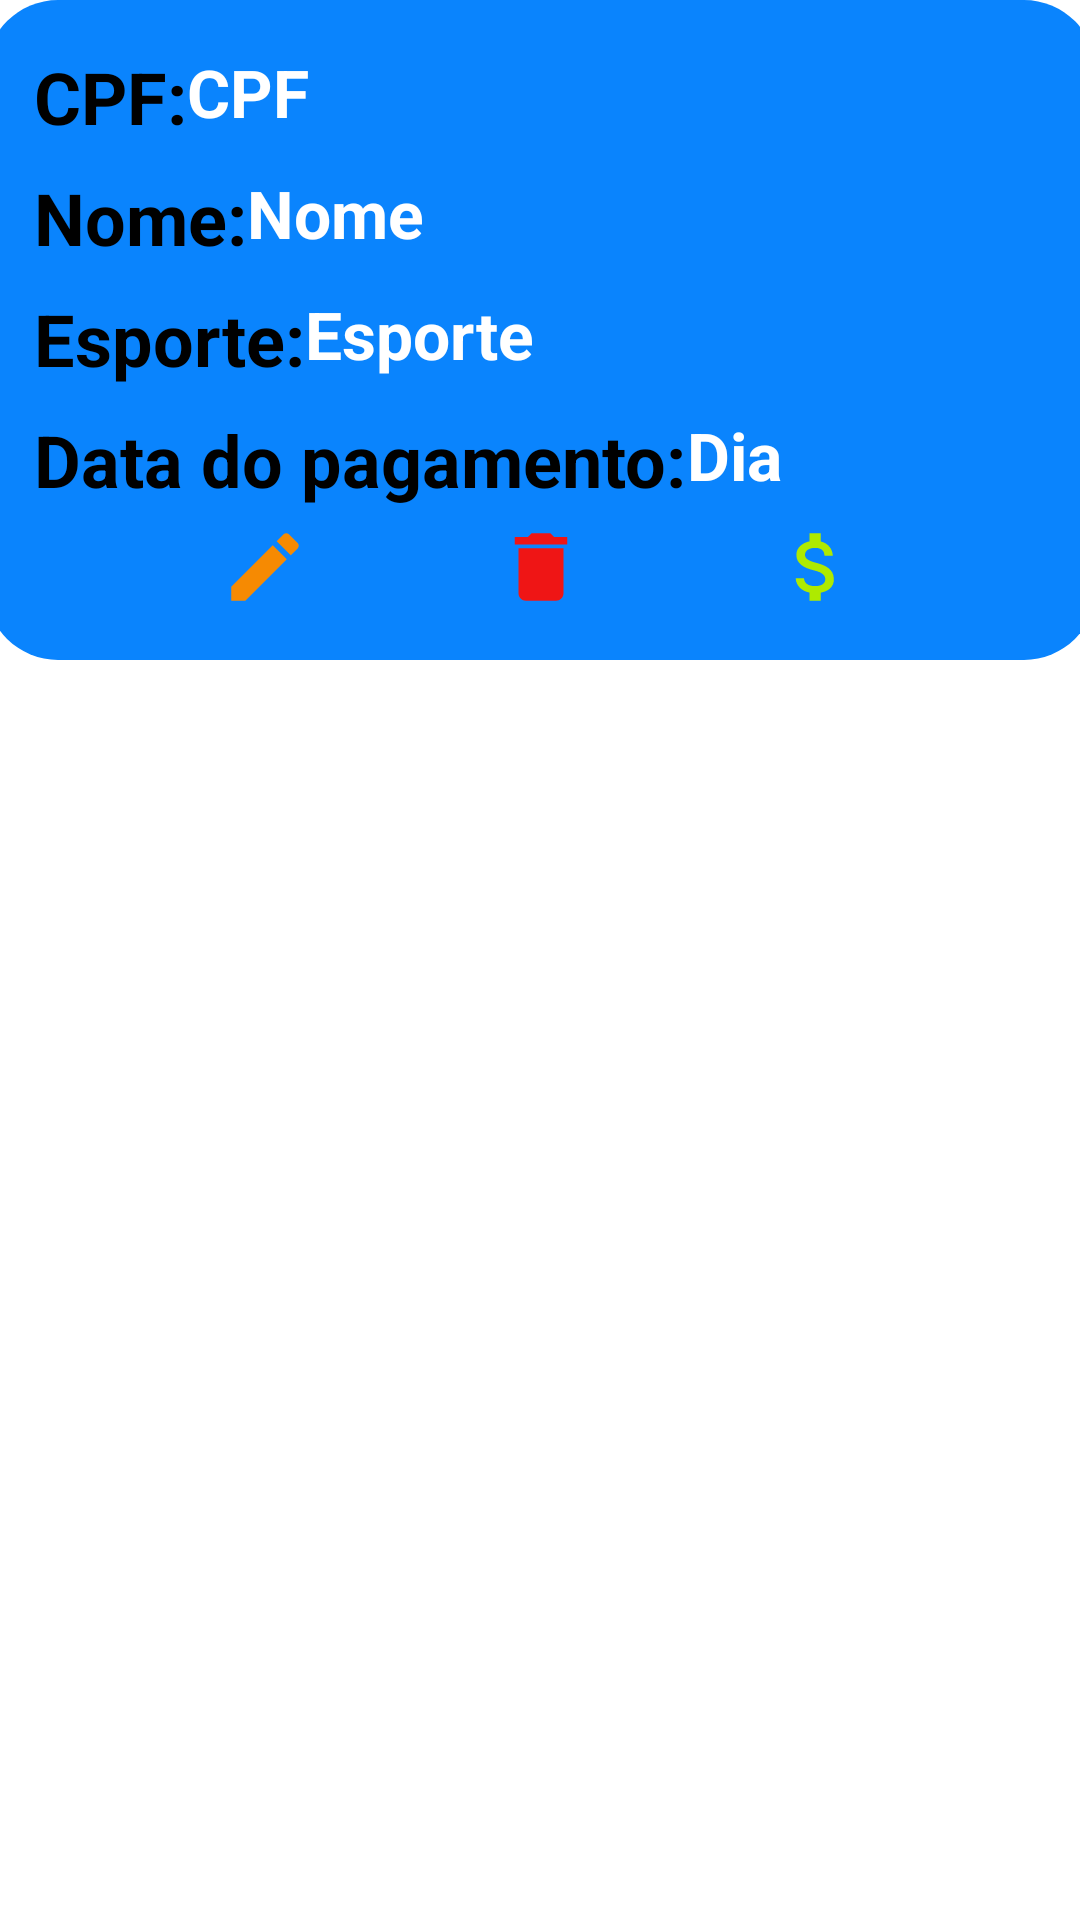

Produce the Android XML layout that renders to this screen, including the resource entries it uses.
<!-- AndroidManifest.xml: application theme Theme.MatFIT -->
<!-- res/layout/card_model_aluno.xml -->
<?xml version="1.0" encoding="utf-8"?>
<androidx.constraintlayout.widget.ConstraintLayout xmlns:android="http://schemas.android.com/apk/res/android"
    xmlns:app="http://schemas.android.com/apk/res-auto"
    android:layout_width="match_parent"
    android:layout_height="wrap_content"
    android:layout_marginTop="8dp"
    android:layout_gravity="center_horizontal">

    <androidx.constraintlayout.widget.ConstraintLayout
        android:layout_width="370dp"
        android:layout_height="220dp"
        android:background="@drawable/shape_model"
        android:padding="16dp"
        android:layout_gravity="center_horizontal"
        app:layout_constraintEnd_toEndOf="parent"
        app:layout_constraintStart_toStartOf="parent"
        app:layout_constraintTop_toTopOf="parent">

        <TextView
            android:id="@+id/textCpf"
            style="@style/CardTextNormal"
            android:text="@string/textCardCpf"
            app:layout_constraintStart_toStartOf="parent"
            app:layout_constraintTop_toTopOf="parent" />

        <TextView
            android:id="@+id/textDoCpf"
            style="@style/CardTextDo"
            android:text="@string/cpf"
            app:layout_constraintStart_toEndOf="@id/textCpf"
            app:layout_constraintTop_toTopOf="parent" />

        <TextView
            android:id="@+id/textName"
            style="@style/CardTextNormal"
            android:layout_marginTop="8dp"
            android:text="@string/textCardName"
            app:layout_constraintStart_toStartOf="parent"
            app:layout_constraintTop_toBottomOf="@id/textCpf" />

        <TextView
            android:id="@+id/textDoName"
            style="@style/CardTextDo"

            android:text="@string/name"
            app:layout_constraintStart_toEndOf="@id/textName"
            app:layout_constraintTop_toTopOf="@id/textName" />

        <TextView
            android:id="@+id/textSport"
            style="@style/CardTextNormal"
            android:layout_marginTop="8dp"
            android:text="@string/textCardSport"
            app:layout_constraintStart_toStartOf="parent"
            app:layout_constraintTop_toBottomOf="@id/textName" />


        <TextView
            android:id="@+id/textDay"
            style="@style/CardTextNormal"
            android:layout_marginTop="8dp"
            android:text="@string/textCardDay"
            app:layout_constraintStart_toStartOf="parent"
            app:layout_constraintTop_toBottomOf="@id/textSport" />

        <TextView
            android:id="@+id/textDoDay"
            style="@style/CardTextDo"
            android:text="@string/day"
            app:layout_constraintStart_toEndOf="@id/textDay"
            app:layout_constraintTop_toTopOf="@id/textDay" />


        <TextView
            android:id="@+id/textDoSport"
            style="@style/CardTextDo"
            android:text="@string/sport"
            app:layout_constraintStart_toEndOf="@id/textSport"
            app:layout_constraintTop_toTopOf="@id/textSport" />


        <ImageView
            android:id="@+id/iconEdit"
            android:layout_width="30dp"
            android:layout_height="30dp"
            android:src="@drawable/ic_edit"
            app:layout_constraintBottom_toBottomOf="parent"
            app:layout_constraintEnd_toStartOf="@id/iconDelete"
            app:layout_constraintHorizontal_chainStyle="spread"
            app:layout_constraintStart_toStartOf="parent" />

        <ImageView
            android:id="@+id/iconDelete"
            android:layout_width="30dp"
            android:layout_height="30dp"
            android:src="@drawable/ic_delete"
            app:layout_constraintBottom_toBottomOf="parent"
            app:layout_constraintEnd_toStartOf="@id/iconPayment"
            app:layout_constraintStart_toEndOf="@id/iconEdit" />

        <ImageView
            android:id="@+id/iconPayment"
            android:layout_width="30dp"
            android:layout_height="30dp"
            android:src="@drawable/ic_pagamento"
            app:layout_constraintBottom_toBottomOf="parent"
            app:layout_constraintEnd_toEndOf="parent"
            app:layout_constraintStart_toEndOf="@id/iconDelete" />

    </androidx.constraintlayout.widget.ConstraintLayout>
</androidx.constraintlayout.widget.ConstraintLayout>
<!-- resources referenced by this layout -->
<resources>
  <!-- drawable ic_delete (drawable) -->
  <vector xmlns:android="http://schemas.android.com/apk/res/android" android:height="24dp" android:tint="#EF1515" android:viewportHeight="24" android:viewportWidth="24" android:width="24dp">
        
      <path android:fillColor="@android:color/white" android:pathData="M6,19c0,1.1 0.9,2 2,2h8c1.1,0 2,-0.9 2,-2V7H6v12zM19,4h-3.5l-1,-1h-5l-1,1H5v2h14V4z"/>
      
  </vector>
  <!-- drawable ic_edit (drawable) -->
  <vector xmlns:android="http://schemas.android.com/apk/res/android" android:height="24dp" android:tint="#F68A02" android:viewportHeight="24" android:viewportWidth="24" android:width="24dp">
        
      <path android:fillColor="@android:color/white" android:pathData="M3,17.25V21h3.75L17.81,9.94l-3.75,-3.75L3,17.25zM20.71,7.04c0.39,-0.39 0.39,-1.02 0,-1.41l-2.34,-2.34c-0.39,-0.39 -1.02,-0.39 -1.41,0l-1.83,1.83 3.75,3.75 1.83,-1.83z"/>
      
  </vector>
  <!-- drawable ic_pagamento (drawable) -->
  <vector xmlns:android="http://schemas.android.com/apk/res/android" android:height="24dp" android:tint="#AEEA00" android:viewportHeight="24" android:viewportWidth="24" android:width="24dp">
        
      <path android:fillColor="@android:color/white" android:pathData="M11.8,10.9c-2.27,-0.59 -3,-1.2 -3,-2.15 0,-1.09 1.01,-1.85 2.7,-1.85 1.78,0 2.44,0.85 2.5,2.1h2.21c-0.07,-1.72 -1.12,-3.3 -3.21,-3.81V3h-3v2.16c-1.94,0.42 -3.5,1.68 -3.5,3.61 0,2.31 1.91,3.46 4.7,4.13 2.5,0.6 3,1.48 3,2.41 0,0.69 -0.49,1.79 -2.7,1.79 -2.06,0 -2.87,-0.92 -2.98,-2.1h-2.2c0.12,2.19 1.76,3.42 3.68,3.83V21h3v-2.15c1.95,-0.37 3.5,-1.5 3.5,-3.55 0,-2.84 -2.43,-3.81 -4.7,-4.4z"/>
      
  </vector>
  <!-- drawable shape_model (drawable) -->
  <?xml version="1.0" encoding="utf-8"?>
  <selector xmlns:android="http://schemas.android.com/apk/res/android">
  
      <item android:state_enabled="true" >
          <shape android:shape="rectangle">
              <solid android:color="@color/blue"/>
              <corners android:radius="24dp"/>
             />
          </shape>
      </item>
  </selector>
  <string name="cpf">CPF</string>
  <string name="day">Dia</string>
  <string name="name">Nome</string>
  <string name="sport">Esporte</string>
  <string name="textCardCpf">CPF: </string>
  <string name="textCardDay">Data do pagamento: </string>
  <string name="textCardName">Nome: </string>
  <string name="textCardSport">Esporte: </string>
  <style name="CardTextDo" parent="CardTextNormal">
          <item name="android:textColor">@color/white</item>
          <item name="android:textSize">22sp</item>
      </style>
  <style name="CardTextNormal">
          <item name="android:layout_width">wrap_content</item>
          <item name="android:layout_height">wrap_content</item>
          <item name="android:textSize">24sp</item>
          <item name="android:textColor">@color/black</item>
          <item name="android:textStyle">bold</item>
      </style>
  <style name="Theme.MatFIT" parent="Theme.MaterialComponents.DayNight.DarkActionBar">
          
          <item name="colorPrimary">@color/purple_500</item>
          <item name="colorPrimaryVariant">@color/purple_700</item>
          <item name="colorOnPrimary">@color/white</item>
          
          <item name="colorSecondary">@color/teal_200</item>
          <item name="colorSecondaryVariant">@color/teal_700</item>
          <item name="colorOnSecondary">@color/black</item>
          
          <item name="android:statusBarColor">?attr/colorPrimaryVariant</item>
          
      </style>
  <color name="blue">#0A84FD</color>
  <color name="white">#FFF</color>
  <color name="black">#FF000000</color>
  <color name="purple_500">#6462a3</color>
  <color name="purple_700">#3b3a61</color>
  <color name="teal_200">#FF03DAC5</color>
  <color name="teal_700">#FF018786</color>
</resources>
